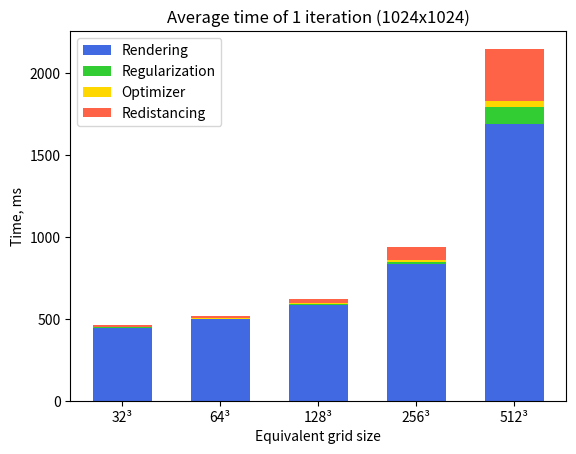

Python code for this plot: (Note: this script raises an exception after producing the figure.)
import matplotlib.pyplot as plt
import numpy as np

# Print barplot with iteration times
grid_equivalents = ('32³', '64³', '128³', '256³', '512³')

image_size = "(1024x1024)"
stage_times = {
    'Rendering': np.array([447, 501, 584, 838, 1693]),
    'Regularization': np.array([1, 1, 10, 10, 100]),
    'Optimizer': np.array([3, 3, 4, 10, 40]),
    'Redistancing': np.array([9, 12, 24, 79, 318]),
}
# image_size = "(512x512)"
# stage_times = {
#     'Rendering': np.array([180, 180, 340, 480, 760]),
#     'Regularization': np.array([1, 1, 10, 10, 100]),
#     'Optimizer': np.array([3, 3, 4, 10, 40]),
#     'Redistancing': np.array([9, 12, 24, 79, 318]),
# }
stage_colors = [ "royalblue", "limegreen", "gold", "tomato" ]
width = 0.6  # the width of the bars: can also be len(x) sequence


fig, ax = plt.subplots(dpi=300)
bottom = np.zeros(5)

for i, stage in enumerate(stage_times.items()):
    p = ax.bar(grid_equivalents, stage[1], width, label=stage[0], bottom=bottom, color=stage_colors[i])
    bottom += stage[1]

    # ax.bar_label(p, label_type='center')

ax.set_title('Average time of 1 iteration ' + image_size)
ax.set_xlabel("Equivalent grid size")
ax.set_ylabel("Time, ms")
ax.legend()
plt.savefig("figures/time_1iter.eps")